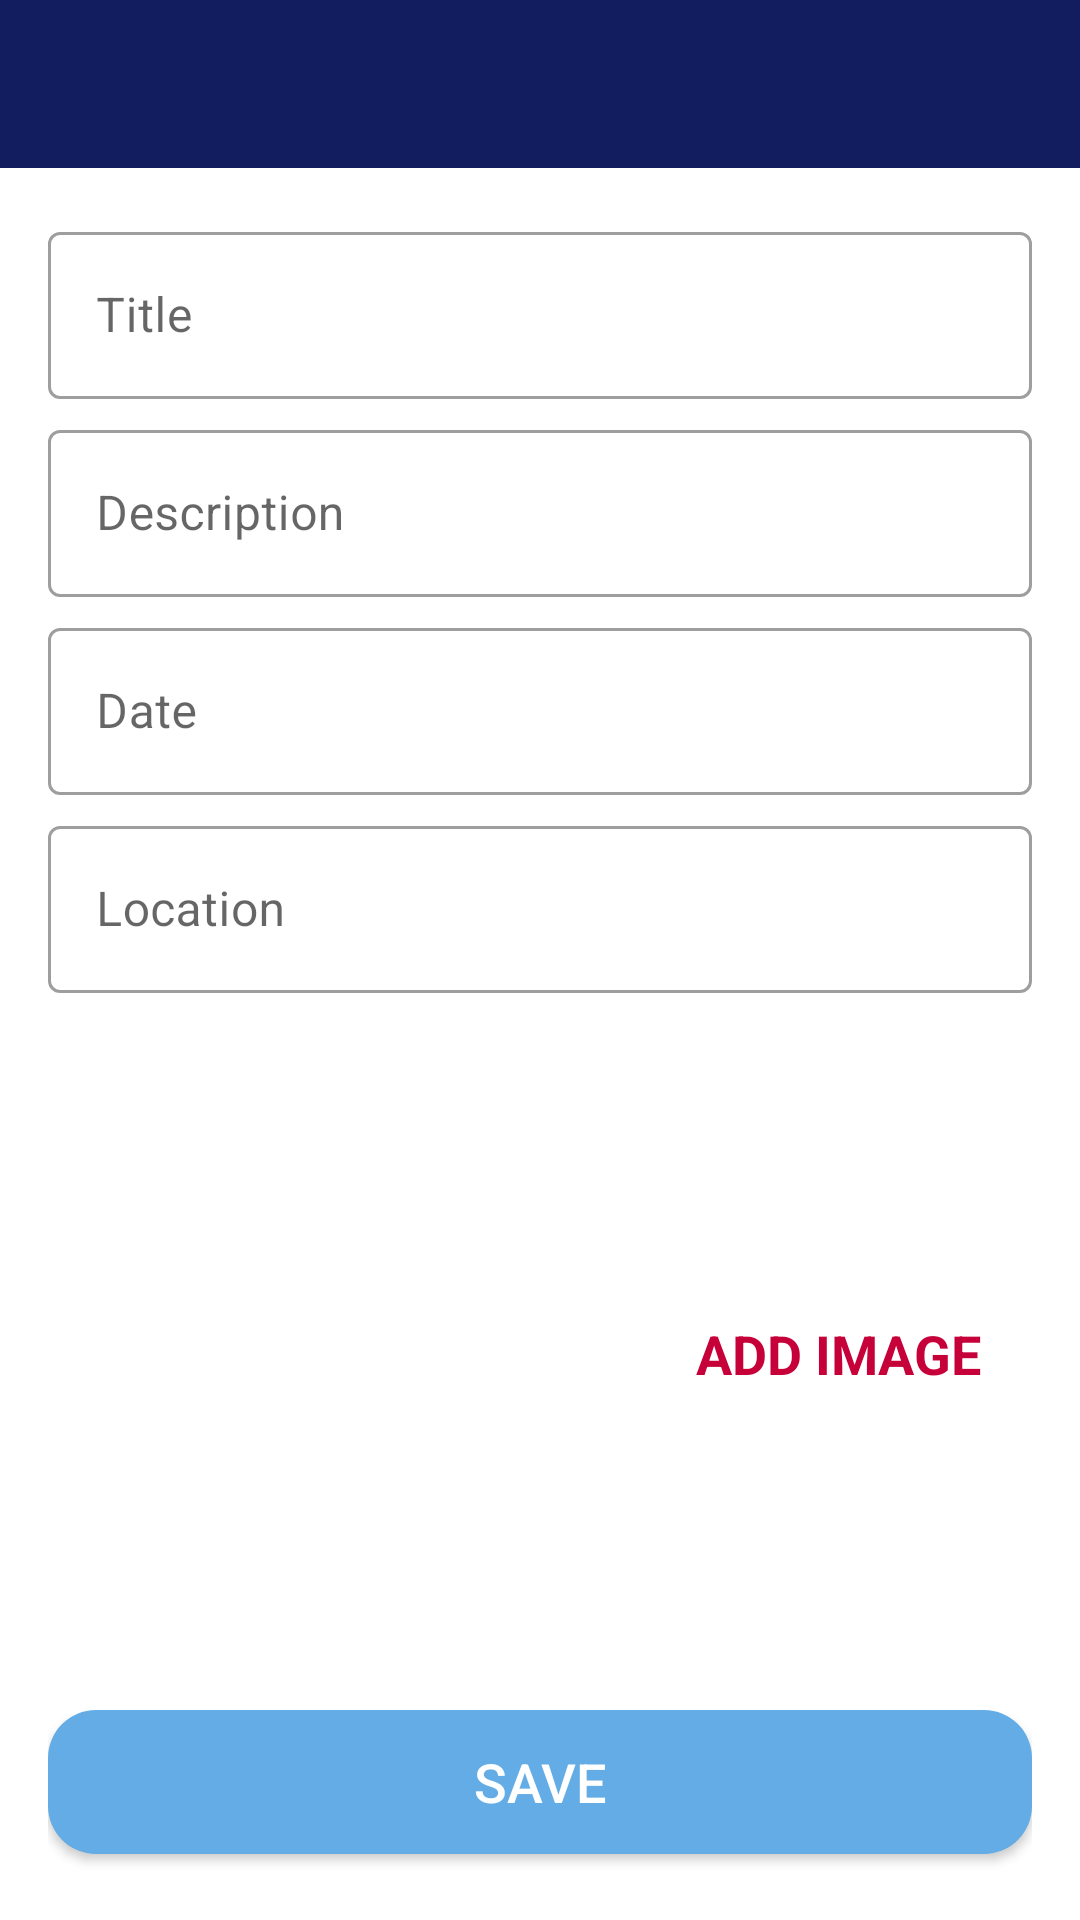

Here is an Android app screen rendered from its layout file. Give the layout XML and the strings, colors and styles it references.
<!-- AndroidManifest.xml: activity theme CustomAppBarTheme -->
<!-- res/layout/activity_add_new_place.xml -->
<?xml version="1.0" encoding="utf-8"?>
<androidx.constraintlayout.widget.ConstraintLayout xmlns:android="http://schemas.android.com/apk/res/android"
    xmlns:app="http://schemas.android.com/apk/res-auto"
    xmlns:tools="http://schemas.android.com/tools"
    android:layout_width="match_parent"
    android:layout_height="match_parent"
    tools:context=".AddNewPlaceActivity">

    <com.google.android.material.appbar.MaterialToolbar
        android:id="@+id/toolbar_add_places"
        android:layout_width="match_parent"
        android:layout_height="?attr/actionBarSize"
        android:background="?attr/colorPrimary"
        style="@style/Theme.MaterialComponents.DayNight.DarkActionBar"
        app:layout_constraintEnd_toEndOf="parent"
        app:layout_constraintStart_toStartOf="parent"
        app:layout_constraintTop_toTopOf="parent" />


    <ScrollView
        android:id="@+id/sv_add_new_place"
        android:layout_width="0dp"
        android:layout_height="0dp"
        android:fillViewport="true"
        app:layout_constraintBottom_toBottomOf="parent"
        app:layout_constraintEnd_toEndOf="parent"

        app:layout_constraintStart_toStartOf="parent"
        app:layout_constraintTop_toBottomOf="@+id/toolbar_add_places">

        <androidx.constraintlayout.widget.ConstraintLayout
            android:layout_width="match_parent"
            android:layout_height="wrap_content"
            android:padding="@dimen/main_content_padding">

            <com.google.android.material.textfield.TextInputLayout
                android:id="@+id/til_title"
                style="@style/Widget.MaterialComponents.TextInputLayout.OutlinedBox"
                android:layout_width="match_parent"
                android:layout_height="wrap_content"
                app:layout_constraintEnd_toEndOf="parent"
                app:layout_constraintStart_toStartOf="parent"
                app:layout_constraintTop_toTopOf="parent">

                <androidx.appcompat.widget.AppCompatEditText
                    android:id="@+id/et_title"
                    android:layout_width="match_parent"
                    android:layout_height="wrap_content"
                    android:hint="@string/edit_text_hint_title"
                    android:inputType="textCapWords"
                    android:textColor="?attr/colorPrimary"
                    android:textColorHint="@color/secondary_text_color"
                    android:textSize="@dimen/edit_text_text_size" />
            </com.google.android.material.textfield.TextInputLayout>

            <com.google.android.material.textfield.TextInputLayout
                android:id="@+id/til_description"
                style="@style/Widget.MaterialComponents.TextInputLayout.OutlinedBox"
                android:layout_width="match_parent"
                android:layout_height="wrap_content"
                android:layout_marginTop="@dimen/add_screen_til_marginTop"
                app:layout_constraintEnd_toEndOf="parent"
                app:layout_constraintStart_toStartOf="parent"
                app:layout_constraintTop_toBottomOf="@+id/til_title">

                <androidx.appcompat.widget.AppCompatEditText
                    android:id="@+id/et_description"
                    android:layout_width="match_parent"
                    android:layout_height="wrap_content"
                    android:hint="@string/edit_text_hint_description"
                    android:inputType="textCapSentences"
                    android:textColor="@color/primary_text_color"
                    android:textColorHint="@color/secondary_text_color"
                    android:textSize="@dimen/edit_text_text_size" />
            </com.google.android.material.textfield.TextInputLayout>

            <com.google.android.material.textfield.TextInputLayout
                android:id="@+id/til_date"
                style="@style/Widget.MaterialComponents.TextInputLayout.OutlinedBox"
                android:layout_width="match_parent"
                android:layout_height="wrap_content"
                android:layout_marginTop="@dimen/add_screen_til_marginTop"
                app:layout_constraintEnd_toEndOf="parent"
                app:layout_constraintStart_toStartOf="parent"
                app:layout_constraintTop_toBottomOf="@+id/til_description">

                <androidx.appcompat.widget.AppCompatEditText
                    android:id="@+id/et_date"
                    android:layout_width="match_parent"
                    android:layout_height="wrap_content"
                    android:hint="@string/edit_text_hint_date"
                    android:inputType="text"
                    android:textColor="@color/primary_text_color"
                    android:textColorHint="@color/secondary_text_color"
                    android:textSize="@dimen/edit_text_text_size" />
            </com.google.android.material.textfield.TextInputLayout>

            <com.google.android.material.textfield.TextInputLayout
                android:id="@+id/til_location"
                style="@style/Widget.MaterialComponents.TextInputLayout.OutlinedBox"
                android:layout_width="match_parent"
                android:layout_height="wrap_content"
                android:layout_marginTop="@dimen/add_screen_til_marginTop"
                app:layout_constraintEnd_toEndOf="parent"
                app:layout_constraintStart_toStartOf="parent"
                app:layout_constraintTop_toBottomOf="@+id/til_date">

                <androidx.appcompat.widget.AppCompatEditText
                    android:id="@+id/et_location"
                    android:layout_width="match_parent"
                    android:layout_height="wrap_content"
                    android:hint="@string/edit_text_hint_location"
                    android:inputType="text"
                    android:textColor="@color/primary_text_color"
                    android:textColorHint="@color/secondary_text_color"
                    android:textSize="@dimen/edit_text_text_size" />
            </com.google.android.material.textfield.TextInputLayout>

            <androidx.appcompat.widget.AppCompatImageView
                android:id="@+id/iv_place_image"
                android:layout_width="@dimen/add_screen_place_image_size"
                android:layout_height="@dimen/add_screen_place_image_size"
                android:layout_marginTop="@dimen/add_screen_place_image_marginTop"
                android:background="@drawable/shape_image_view_border"
                android:padding="@dimen/add_screen_place_image_padding"
                android:scaleType="centerCrop"
                android:src="@drawable/add_screen_image_placeholder"
                app:layout_constraintEnd_toEndOf="parent"
                app:layout_constraintHorizontal_bias="0.0"
                app:layout_constraintStart_toStartOf="parent"
                app:layout_constraintTop_toBottomOf="@+id/til_location" />

            <TextView
                android:id="@+id/tv_add_image"
                android:layout_width="wrap_content"
                android:layout_height="wrap_content"
                android:layout_marginTop="@dimen/add_screen_text_add_image_marginTop"
                android:background="?attr/selectableItemBackground"
                android:gravity="center"
                android:padding="@dimen/add_screen_text_add_image_padding"
                android:text="@string/text_add_image"
                android:textColor="?attr/colorSecondary"
                android:textSize="@dimen/add_screen_text_add_image_textSize"
                android:textStyle="bold"
                app:layout_constraintBottom_toTopOf="@+id/btn_save"
                app:layout_constraintEnd_toEndOf="parent"
                app:layout_constraintHorizontal_bias="0.45"
                app:layout_constraintStart_toEndOf="@+id/iv_place_image"
                app:layout_constraintTop_toBottomOf="@+id/til_location"
                app:layout_constraintVertical_bias="0.019" />

            <Button
                android:id="@+id/btn_save"
                android:layout_width="match_parent"
                android:layout_height="wrap_content"
                android:layout_gravity="center"
                android:layout_marginTop="@dimen/add_screen_btn_save_marginTop"
                android:background="@drawable/shape_button_rounded"
                android:gravity="center"
                android:paddingTop="@dimen/add_screen_btn_save_paddingTopBottom"
                android:paddingBottom="@dimen/add_screen_btn_save_paddingTopBottom"
                android:text="@string/btn_text_save"
                android:textColor="@color/white"
                android:textSize="@dimen/btn_text_size"
                app:layout_constraintEnd_toEndOf="parent"
                app:layout_constraintStart_toStartOf="parent"
                app:layout_constraintTop_toBottomOf="@+id/iv_place_image" />
        </androidx.constraintlayout.widget.ConstraintLayout>

    </ScrollView>

</androidx.constraintlayout.widget.ConstraintLayout>
<!-- resources referenced by this layout -->
<resources>
  <color name="primary_text_color">#212121</color>
  <color name="secondary_text_color">#9AA2AF</color>
  <color name="white">#ffffff</color>
  <dimen name="add_screen_btn_save_marginTop">24dp</dimen>
  <dimen name="add_screen_btn_save_paddingTopBottom">8dp</dimen>
  <dimen name="add_screen_place_image_marginTop">15dp</dimen>
  <dimen name="add_screen_place_image_padding">2dp</dimen>
  <dimen name="add_screen_place_image_size">200dp</dimen>
  <dimen name="add_screen_text_add_image_marginTop">96dp</dimen>
  <dimen name="add_screen_text_add_image_padding">10dp</dimen>
  <dimen name="add_screen_text_add_image_textSize">18sp</dimen>
  <dimen name="add_screen_til_marginTop">5dp</dimen>
  <dimen name="btn_text_size">18sp</dimen>
  <dimen name="edit_text_text_size">16sp</dimen>
  <dimen name="main_content_padding">16dp</dimen>
  <!-- drawable shape_button_rounded (drawable) -->
  <?xml version="1.0" encoding="utf-8"?>
  <shape xmlns:android="http://schemas.android.com/apk/res/android" android:shape='rectangle'>
      <solid android:color="@color/button_background_color" />
      <corners android:radius="@dimen/button_radius" />
  
  
  </shape>
  <string name="btn_text_save">SAVE</string>
  <string name="edit_text_hint_date">Date</string>
  <string name="edit_text_hint_description">Description</string>
  <string name="edit_text_hint_location">Location</string>
  <string name="edit_text_hint_title">Title</string>
  <string name="text_add_image">ADD IMAGE</string>
  <style name="CustomAppBarTheme" parent="Theme.MaterialComponents.DayNight.NoActionBar">
          
          <item name="colorPrimary">@color/primaryColor</item>
          <item name="colorPrimaryVariant">@color/primaryLightColor</item>
          <item name="colorOnPrimary">@color/white</item>
          
          <item name="colorSecondary">@color/secondaryColor</item>
          <item name="colorSecondaryVariant">@color/secondaryLightColor</item>
          <item name="colorOnSecondary">@color/white</item>
          
          <item name="android:statusBarColor" tools:targetApi="l">?attr/colorPrimary</item>
          
      </style>
  <color name="button_background_color">#63ace5</color>
  <dimen name="button_radius">16dp</dimen>
  <color name="primaryColor">#111d5e</color>
  <color name="primaryLightColor">#45448c</color>
  <color name="secondaryColor">#c60038</color>
  <color name="secondaryLightColor">#ff4f62</color>
</resources>
